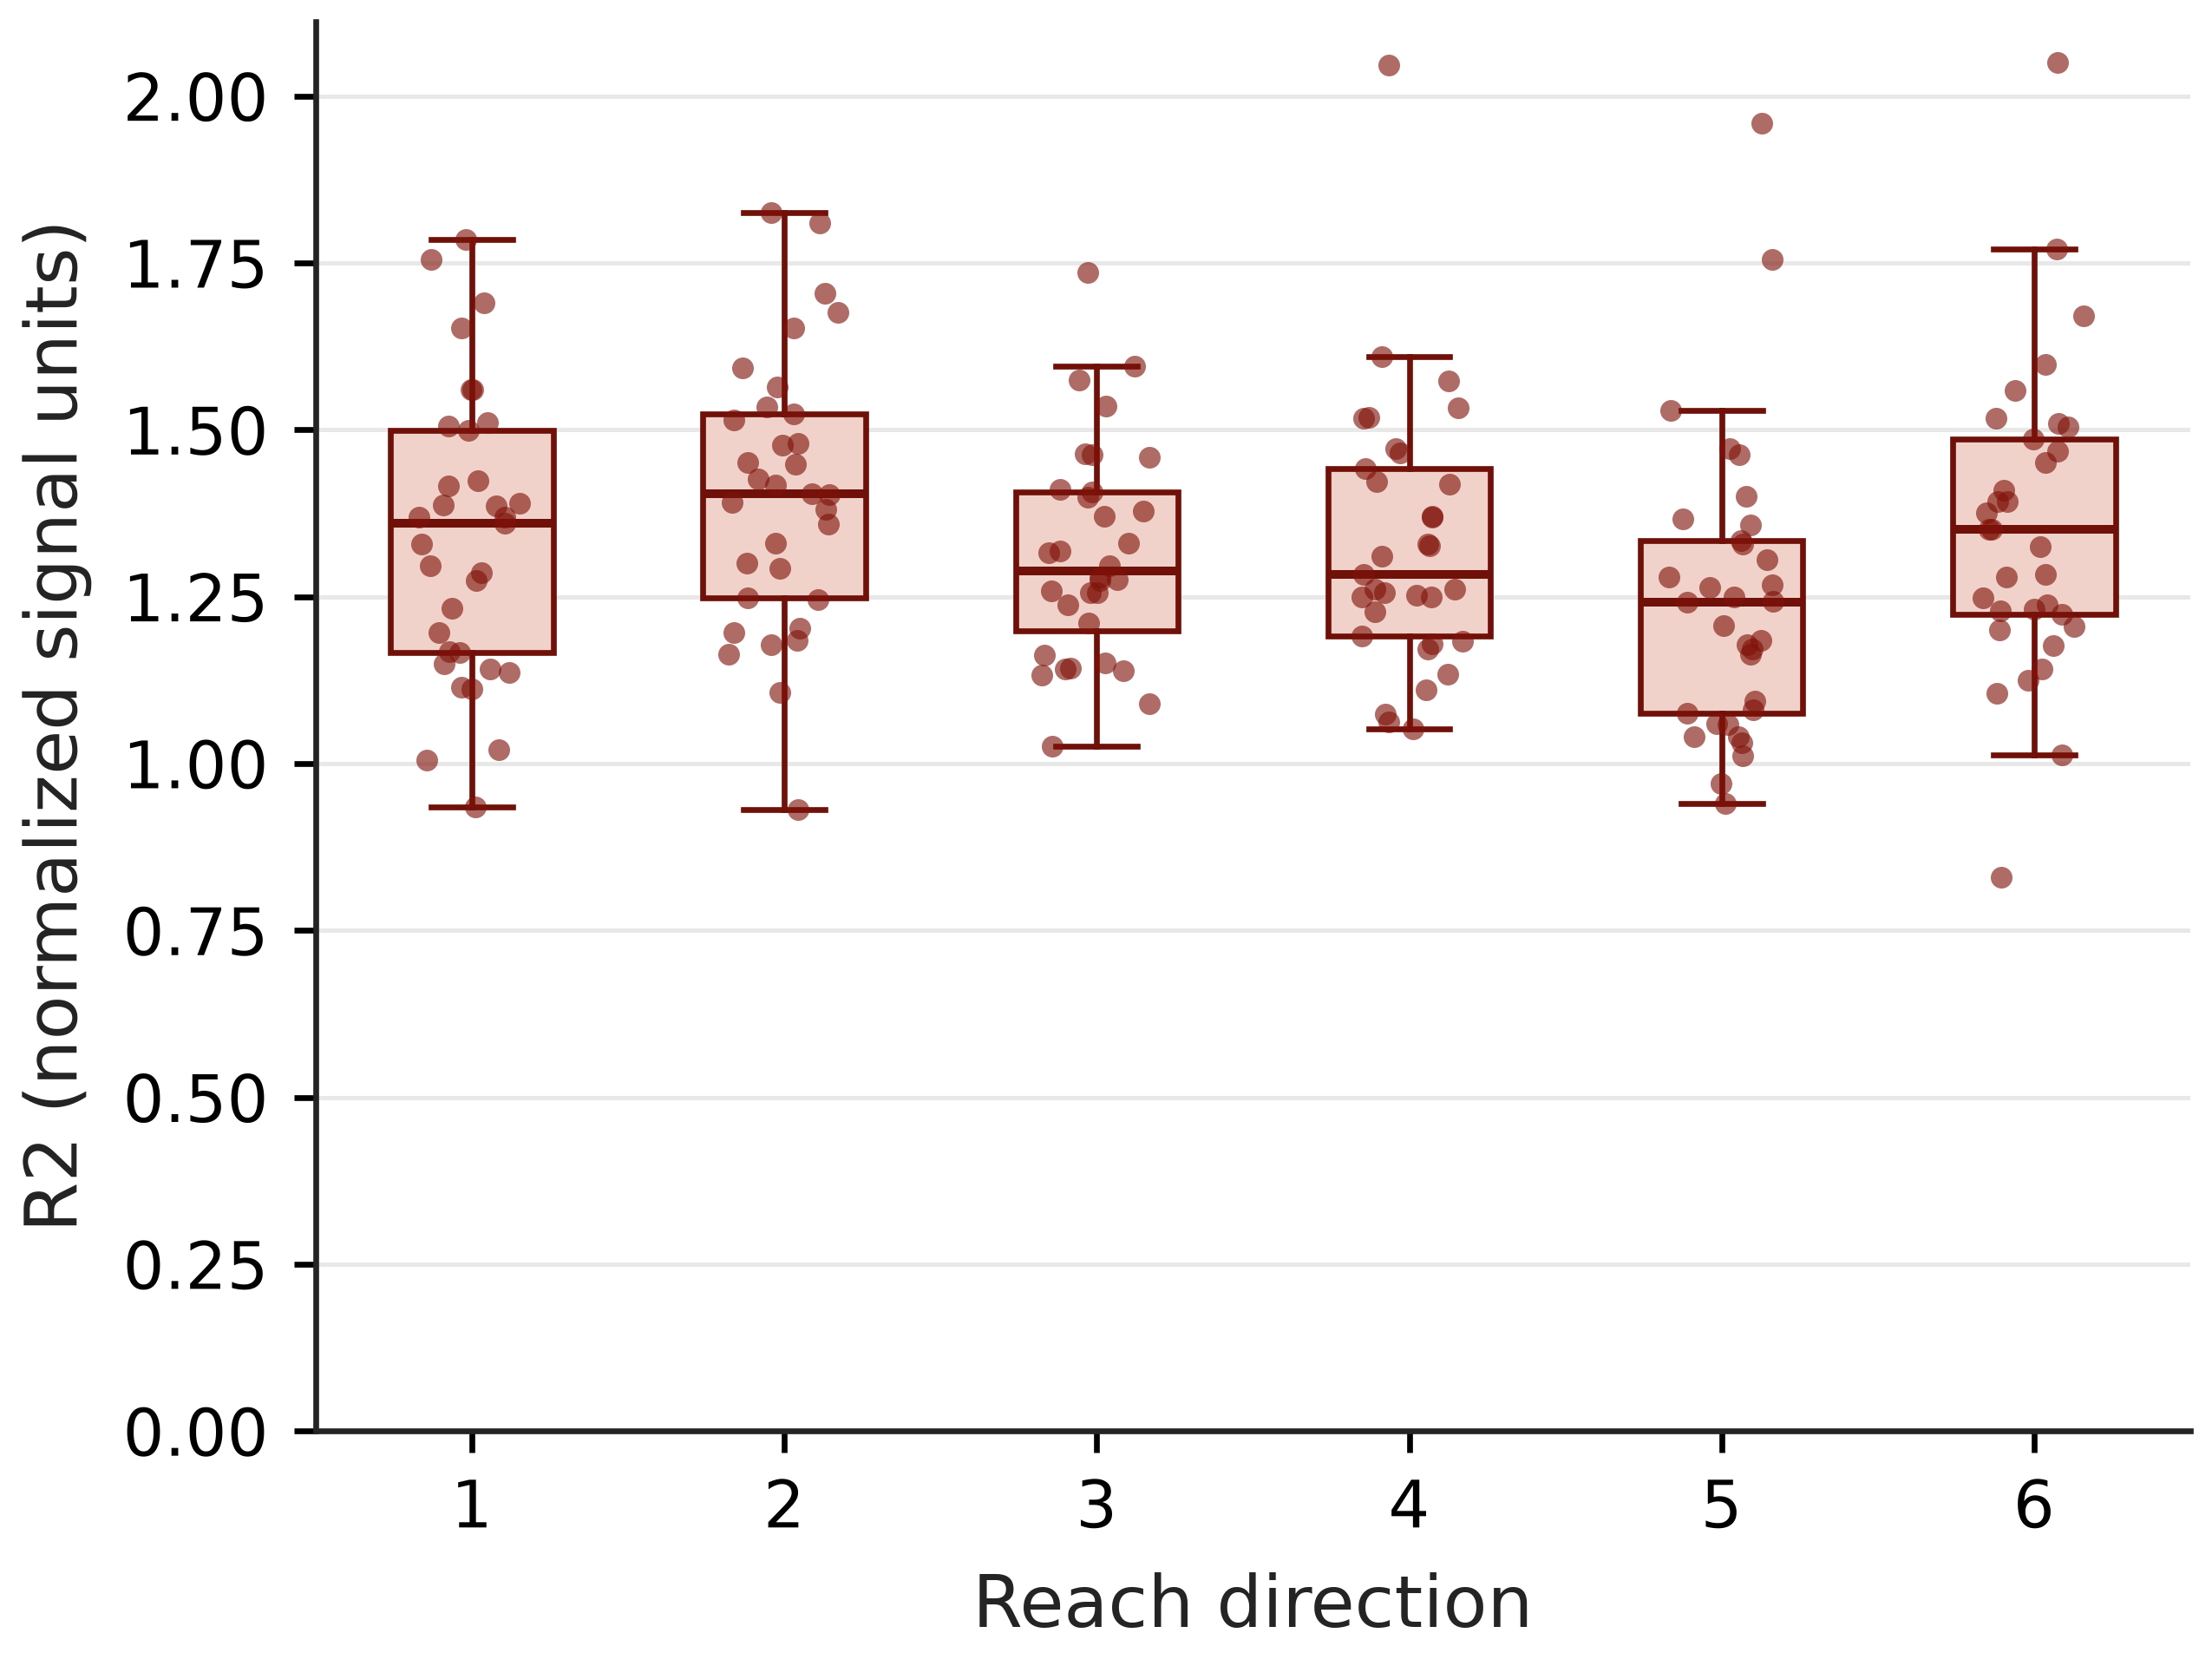

The data file committed next to this chart (first rows):
row_index, original_trial_number, direction, R2
0, 159, 1, 1.296
1, 16, 1, 1.286
2, 566, 1, 1.369
3, 673, 1, 1.499
4, 263, 1, 1.56
5, 389, 1, 1.005
6, 684, 1, 1.652
7, 437, 1, 1.168
8, 56, 1, 1.386
9, 82, 1, 1.387
10, 517, 1, 1.02
11, 124, 1, 1.115
12, 526, 1, 1.506
13, 382, 1, 1.167
14, 80, 1, 1.416
15, 366, 1, 1.142
16, 156, 1, 1.369
17, 690, 1, 0.9353
18, 265, 1, 1.39
19, 445, 1, 1.69
20, 462, 1, 1.274
21, 152, 1, 1.232
22, 188, 1, 1.785
23, 195, 1, 1.149
24, 205, 1, 1.511
25, 262, 1, 1.112
26, 571, 1, 1.424
27, 601, 1, 1.136
28, 349, 1, 1.196
29, 236, 1, 1.329
30, 569, 1, 1.756
31, 276, 1, 1.56
32, 40, 1, 1.36
33, 98, 2, 1.292
34, 260, 2, 1.184
35, 622, 2, 0.9309
36, 198, 2, 1.418
37, 628, 2, 1.81
38, 647, 2, 1.203
39, 10, 2, 1.705
40, 412, 2, 1.515
41, 670, 2, 1.33
42, 150, 2, 1.391
43, 521, 2, 1.524
44, 131, 2, 1.245
45, 579, 2, 1.164
46, 419, 2, 1.825
47, 580, 2, 1.359
48, 428, 2, 1.301
49, 543, 2, 1.178
50, 387, 2, 1.652
51, 158, 2, 1.477
52, 275, 2, 1.426
53, 254, 2, 1.197
54, 220, 2, 1.106
55, 589, 2, 1.248
56, 530, 2, 1.449
57, 531, 2, 1.45
58, 91, 2, 1.404
59, 96, 2, 1.534
... 138 more rows
